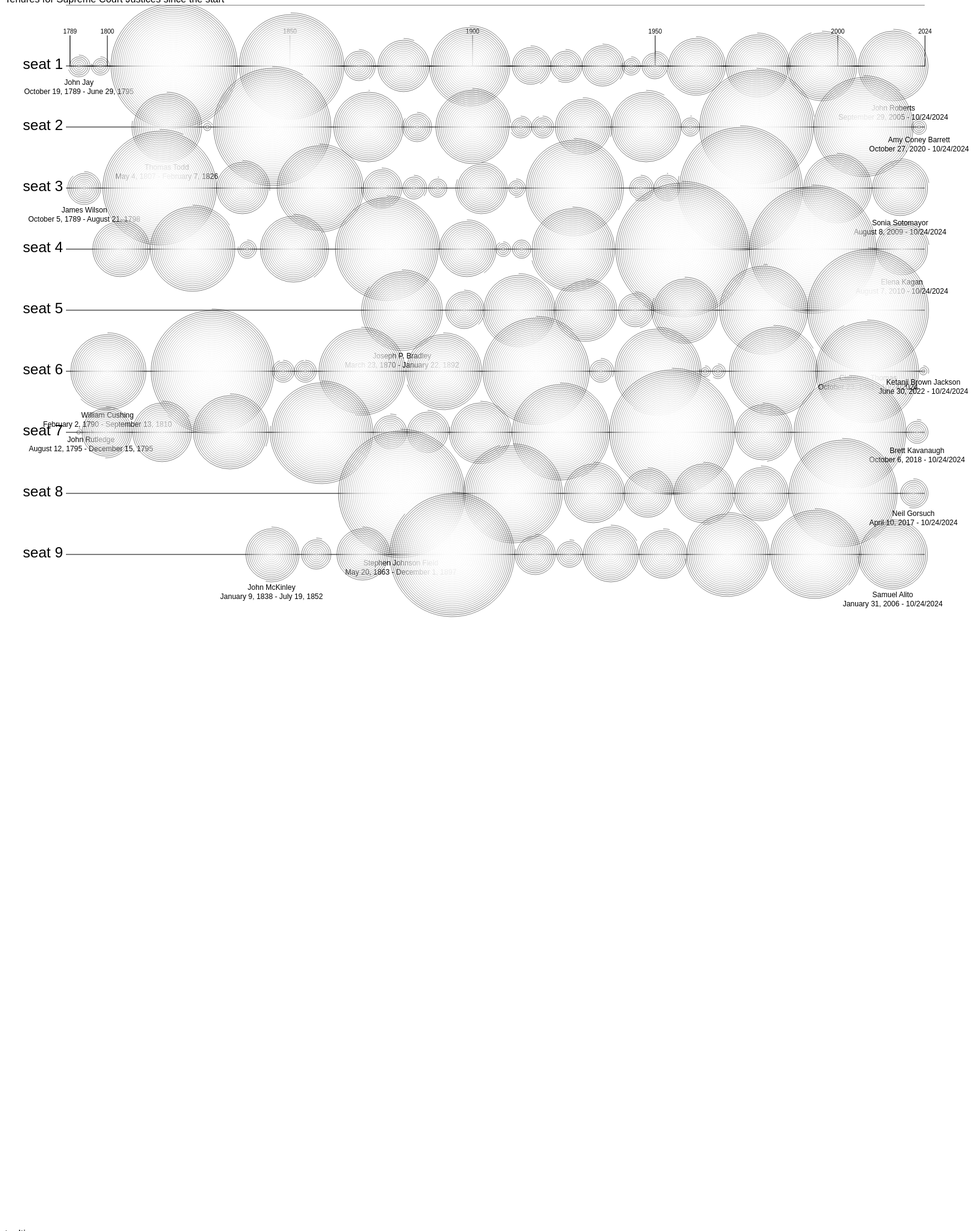
D3 v7 page, settled after 480 driven frames (8 s of simulated time); the page loaded 2 data file(s).



    var minDate = new Date("October 5, 1789")
    var maxDate = new Date()
    var xScale = d3.scaleLinear().domain([minDate,maxDate]).range([0,1400])
    var grid = 100
    var yearlyRadiusOffset = 3

    Promise.all([d3.csv("scotus_succession_flip.csv"),d3.csv("scotus_wiki.csv")])
            .then(function(d){
                var succession = d[0]
                var wiki = d[1]
                var formattedWiki = formatDict(wiki)
                //console.log(formattedWiki)
                //console.log(succession)



                var svg = d3.select("#chart")
                    .append("svg")
                    .attr("width",1800)
                    .attr("height",2000)
                    .append("g")
                    .attr("transform","translate(100,0)")

                var xAxis = d3.axisTop().scale(xScale)
                .tickValues([new Date("October 19, 1789"),new Date("January 1, 1800"),new Date("January 1, 1850"),new Date("January 1, 1900"),new Date("January 1, 1950"),new Date("January 1, 2000"),new Date()])
                .tickSize(grid/2)
                .tickFormat(function(d,i){return [1789,1800,1850,1900,1950,2000,2024][i]})
                
                var axis = svg.append("g").attr("transform","translate("+yearlyRadiusOffset*2+","+grid+")")

                axis.call(xAxis)

                    for(var i in succession ){
                        var sLine = succession[i]
                        svg.append("text").text("seat "+(parseInt(i)+1)).attr("x",-5)
                        .attr("y",(parseInt(i)+1)*grid+5)
                        .attr("text-anchor","end")
                        .attr("font-size",24)
                       
                        svg.append("line")
                        .attr("stroke","black")
                        .attr("x1", 0)
                        .attr("y1", grid*(parseInt(i)+1))
                        .attr("x2", xScale(new Date())+yearlyRadiusOffset*2)
                        .attr("y2", grid*(parseInt(i)+1))
                        

                       // console.log(i)
                        for(var s in sLine){

                            var nameKey = sLine[s].split(" ").join("_").replace(".","")
                            if(formattedWiki[nameKey]!=undefined){
                                var startDate = formattedWiki[nameKey]["start date"]
                                var endDate = formattedWiki[nameKey]["end date"]

                                var startDateNumber = new Date(startDate)
                                var days = Math.round((new Date(endDate)-new Date(startDate))/1000/60/60/24)
                                // console.log(days)
                                // console.log(startDate,endDate)
                              //  console.log(s,Object.values(sLine)) 
                                if(s == Object.values(sLine).filter(n => n).length-1 || s == 1){
                                  
                                    drawRipple(i,formattedWiki[nameKey],startDateNumber,days,svg,true)
                                }
                                else{
                                    drawRipple(i,formattedWiki[nameKey],startDateNumber,days,svg,false)

                                }

                            }
                           
                        }

                       // break

                    }                
                    
            })

    function drawRipple(seatNumber,wiki,startDate,days,svg,firstLast){
        var opacity = .1

        var years = Math.floor(days/365)
        //var colorScale = d3.scaleLinear().domain([18,30]).range(["black","red"])
       // var color =colorScale(years)
        var color = "black"

        var leftOverDays = days-years*365
        var leftOverPercent = leftOverDays/365
        var leftOverDegrees = leftOverPercent*360
        var leftOverRadians = leftOverDegrees*(Math.PI/180)
       // console.log(days,years,leftOverDays,leftOverPercent,leftOverDegrees, leftOverRadians)

       var xOffset = xScale(new Date(startDate))+(years+2)*yearlyRadiusOffset
        var yOffset = (parseInt(seatNumber)+1)*grid
       // console.log(startDate,xOffset)

        //Math.round(days/365*10)/10+" yrs"// years+" years "+leftOverDays+" days"
        var justiceRipple = svg.append("g").attr("transform","translate("+xOffset+","+yOffset+")")
        .on("mouseover",function(d,i){
            d3.select(this).selectAll("circle").attr("stroke","magenta")
            d3.select(this).selectAll("path").attr("stroke","magenta")
            
            d3.select(this).selectAll("text").attr("opacity",1)

            d3.select("#tooltip").html("test")

        })
        .on("mouseout",function(d,i){
            d3.select(this).selectAll("circle").attr("stroke",color)
            d3.select(this).selectAll("path").attr("stroke",color)
            d3.select(this).selectAll("text").attr("opacity",0)
            if(firstLast ===true){
              justiceLabel.selectAll("text").attr("opacity",1)
             }

        })
       
        var nameLabel =wiki.name
        var dateLabel = wiki["start date"]+" - "+wiki["end date"]

       var justiceLabel = justiceRipple.append("g")
       justiceLabel.append("text").text(nameLabel).attr("x",0).attr("y",(years+2)*yearlyRadiusOffset+10)
        .attr("text-anchor","middle").attr("opacity",0).attr("font-size",12)

        justiceLabel.append("text").text(dateLabel).attr("x",0).attr("y",(years+2)*yearlyRadiusOffset+25)
        .attr("text-anchor","middle").attr("opacity",0).attr("font-size",12)

        if(firstLast ===true){
            justiceLabel.selectAll("text").attr("opacity",1)
        }
       

        justiceRipple.selectAll("circle")
            .data(new Array(years))
            .enter()
            .append("circle")
            .attr("cx",0)
            .attr("cy",0)
            .attr("r",function(d,i){return (i+1)*yearlyRadiusOffset})
            .attr("fill","white")
            .attr("stroke",color)
            .attr("stroke-width",.5)
            .attr("fill-opacity",opacity)


        justiceRipple//.selectAll('arc')
        .append("path")
        .attr("opacity",1)
        .attr("fill","none")
        .attr('stroke',color)            
        .attr("stroke-width",.25)
        .attr("d",d3.arc()({
            innerRadius: (parseInt(years)+1)*yearlyRadiusOffset,
            outerRadius: (parseInt(years)+1)*yearlyRadiusOffset,
            startAngle:0, 
            endAngle: leftOverRadians 
     }))
    }

    function formatDict(data){
        var formatted = {}
        for(var i in data){
            if(data[i].name!=undefined){
                var nameKey =data[i].name.split(" ").join("_").replace(".","")
                formatted[nameKey]=data[i]
            }
        }
        return formatted
    }
         
  

### data: scotus_wiki.csv
number, justice, name, birth, death, State[c], Position, Succeeded, Tenure, start date, end date, end reason, days, Date confirmed(Vote
115, Amy Coney Barrett(born 1972), Amy Coney Barrett, 1972, , IN, AssociateJustice, Ginsburg, October 27, 2020–Incumbent, October 27, 2020, 10/24/2024, , 1458, October 26, 2020(52–48)
116, Ketanji Brown Jackson(born 1970), Ketanji Brown Jackson, 1970, , DC, AssociateJustice, Breyer, June 30, 2022–Incumbent, June 30, 2022, 10/24/2024, , 847, April 7, 2022(53–47)
113, Neil Gorsuch(born 1967), Neil Gorsuch, 1967, , CO, AssociateJustice, Scalia, April 10, 2017–Incumbent, April 10, 2017, 10/24/2024, , 2754, April 7, 2017(54–45)
114, Brett Kavanaugh(born 1965), Brett Kavanaugh, 1965, , MD, AssociateJustice, Kennedy, October 6, 2018–Incumbent, October 6, 2018, 10/24/2024, , 2210, October 6, 2018(50–48)
112, Elena Kagan(born 1960), Elena Kagan, 1960, , MA, AssociateJustice, Stevens, August 7, 2010–Incumbent, August 7, 2010, 10/24/2024, , 5192, August 5, 2010(63–37)
109, John Roberts(born 1955), John Roberts, 1955, , MD, ChiefJustice, Rehnquist, September 29, 2005–Incumbent, September 29, 2005, 10/24/2024, , 6965, September 29, 2005(78–22)
111, Sonia Sotomayor(born 1954), Sonia Sotomayor, 1954, , NY, AssociateJustice, Souter, August 8, 2009–Incumbent, August 8, 2009, 10/24/2024, , 5556, August 6, 2009(68–31)
110, Samuel Alito(born 1950), Samuel Alito, 1950, , NJ, AssociateJustice, O'Connor, January 31, 2006–Incumbent, January 31, 2006, 10/24/2024, , 6841, January 31, 2006(58–42)
105, David Souter(born 1939), David Souter, 1939, , NH, AssociateJustice, Brennan, October 9, 1990–June 29, 2009(Retired), October 9, 1990, June 29, 2009, (Retired), 6838, October 2, 1990(90–9)
108, Stephen Breyer(born 1938), Stephen Breyer, 1938, , MA, AssociateJustice, Blackmun, August 3, 1994–June 30, 2022(Retired), August 3, 1994, June 30, 2022, (Retired), 10193, July 29, 1994(87–9)
104, Anthony Kennedy(born 1936), Anthony Kennedy, 1936, , CA, AssociateJustice, Powell, February 18, 1988–July 31, 2018(Retired), February 18, 1988, July 31, 2018, (Retired), 11121, February 3, 1988(97–0)
106, Clarence Thomas(born 1948), Clarence Thomas, 1948, , GA, AssociateJustice, T. Marshall, October 23, 1991–Incumbent, October 23, 1991, 10/24/2024, , 12055, October 15, 1991(52–48)
103, Antonin Scalia(1936–2016), Antonin Scalia, 1936, 2016, VA, AssociateJustice, Rehnquist, September 26, 1986–February 13, 2016(Die…, September 26, 1986, February 13, 2016, (Died), 10732, September 17, 1986(98–0)
107, Ruth Bader Ginsburg(1933–2020), Ruth Bader Ginsburg, 1933, 2020, NY, AssociateJustice, B. White, August 10, 1993–September 18, 2020(Died), August 10, 1993, September 18, 2020, (Died), 9901, August 3, 1993(96–3)
102, Sandra Day O'Connor(1930–2023), Sandra Day O'Connor, 1930, 2023, AZ, AssociateJustice, Stewart, September 25, 1981–January 31, 2006(Reti…, September 25, 1981, January 31, 2006, (Retired), 8894, September 21, 1981(99–0)
100, William Rehnquist(1924–2005), William Rehnquist1, 1924, 2005, VA, ChiefJustice, Burger, September 26, 1986–September 3, 2005(Die…, September 26, 1986, September 3, 2005, (Died), 6917, September 17, 1986(65–33)
100, William Rehnquist(1924–2005), William Rehnquist2, 1924, 2005, AZ, AssociateJustice, J. Harlan II, January 7, 1972[n]–September 26, 1986(Co…, January 7, 1972, September 26, 1986, (Continued as chief justice), 5376, December 10, 1971(68–26)
101, John Paul Stevens(1920–2019), John Paul Stevens, 1920, 2019, IL, AssociateJustice[o], Douglas, December 19, 1975–June 29, 2010(Retired), December 19, 1975, June 29, 2010, (Retired), 12611, December 17, 1975(98–0)
93, Byron White(1917–2002), Byron White, 1917, 2002, CO, AssociateJustice, Whittaker, April 16, 1962–June 28, 1993(Retired), April 16, 1962, June 28, 1993, (Retired), 11396, April 11, 1962(Acclamation)
92, Potter Stewart(1915–1985), Potter Stewart, 1915, 1985, OH, AssociateJustice, Burton, October 14, 1958[f]–July 3, 1981(Retired…, October 14, 1958, July 3, 1981, (Retired), 8298, May 5, 1959(70–17)
95, Abe Fortas(1910–1982), Abe Fortas, 1910, 1982, TN, AssociateJustice, Goldberg, October 4, 1965–May 14, 1969(Resigned), October 4, 1965, May 14, 1969, (Resigned), 1318, August 11, 1965(Acclamation)
98, Harry Blackmun(1908–1999), Harry Blackmun, 1908, 1999, MN, AssociateJustice, Fortas, June 9, 1970–August 3, 1994(Retired), June 9, 1970, August 3, 1994, (Retired), 8821, May 12, 1970(94–0)
96, Thurgood Marshall(1908–1993), Thurgood Marshall, 1908, 1993, NY, AssociateJustice, Clark, October 2, 1967–October 1, 1991(Retired), October 2, 1967, October 1, 1991, (Retired), 8765, August 30, 1967(69–11)
94, Arthur Goldberg(1908–1990), Arthur Goldberg, 1908, 1990, IL, AssociateJustice, Frankfurter, October 1, 1962–July 25, 1965(Resigned), October 1, 1962, July 25, 1965, (Resigned), 1028, September 25, 1962(Acclamation)
97, Warren E. Burger(1907–1995), Warren E. Burger, 1907, 1995, VA, ChiefJustice, Warren, June 23, 1969–September 26, 1986(Retired…, June 23, 1969, September 26, 1986, (Retired), 6304, June 9, 1969(74–3)
99, Lewis F. Powell Jr.(1907–1998), Lewis F. Powell Jr., 1907, 1998, VA, AssociateJustice, Black, January 7, 1972[n]–June 26, 1987(Retired…, January 7, 1972, June 26, 1987, (Retired), 5649, December 6, 1971(89–1)
90, William J. Brennan Jr.(1906–1997), William J. Brennan Jr., 1906, 1997, NJ, AssociateJustice, Minton, October 16, 1956[f]–July 20, 1990(Retire…, October 16, 1956, July 20, 1990, (Retired), 12330, March 19, 1957(Acclamation)
91, Charles Evans Whittaker(1901–1973), Charles Evans Whittaker, 1901, 1973, MO, AssociateJustice, Reed, March 25, 1957–March 31, 1962(Retired), March 25, 1957, March 31, 1962, (Retired), 1832, March 19, 1957(Acclamation)
86, Tom C. Clark(1899–1977), Tom C. Clark, 1899, 1977, TX, AssociateJustice, Murphy, August 24, 1949–June 12, 1967(Retired), August 24, 1949, June 12, 1967, (Retired), 6501, August 18, 1949(73–8)
… [head cut at 6 KiB]
### data: scotus_succession_flip.csv
seat, 1, 2, 3, 4, 5, 6, 7, 8, 9, 10, 11, 12, 13, 14, 15, 16, 17
1, John Jay, John Rutledge, Oliver Ellsworth, John Marshall, Roger B. Taney, Salmon P. Chase, Morrison Waite, Melville Fuller, Edward Douglass White2, William Howard Taft, Charles Evans Hughes1, Harlan F. Stone2, Fred M. Vinson, Earl Warren, Warren E. Burger, William Rehnquist1, John Roberts
2, Thomas Todd, Robert Trimble, John McLean, Noah Haynes Swayne, Stanley Matthews, David J. Brewer, Charles Evans Hughes2, John Hessin Clarke, George Sutherland, Stanley Forman Reed, Charles Evans Whittaker, Byron White, Ruth Bader Ginsburg, Amy Coney Barrett, , , 
3, James Wilson, Bushrod Washington, Henry Baldwin, Robert Cooper Grier, William Strong, William Burnham Woods, Lucius Quintus Cincinnatus Lamar, Howell E. Jackson, Rufus W. Peckham, Horace Harmon Lurton, James Clark McReynolds, James F. Byrnes??, Wiley Blount Rutledge, Sherman Minton, William J. Brennan Jr., David Souter, Sonia Sotomayor
4, John Blair Jr., Samuel Chase, Gabriel Duvall, Philip P. Barbour, Peter Vivian Daniel, Samuel Freeman Miller, Henry Billings Brown, William Henry Moody, Joseph Rucker Lamar, Louis Brandeis, William O. Douglas, John Paul Stevens, Elena Kagan, , , , 
5, Joseph P. Bradley, George Shiras Jr., William R. Day, Pierce Butler, Frank Murphy, Tom C. Clark, Thurgood Marshall, Clarence Thomas, , , , , , , , , 
6, William Cushing, Joseph Story, Levi Woodbury, Benjamin Robbins Curtis, Nathan Clifford, Horace Gray, Oliver Wendell Holmes Jr., Benjamin N. Cardozo, Felix Frankfurter, Arthur Goldberg, Abe Fortas, Harry Blackmun, Stephen Breyer, Ketanji Brown Jackson, , , 
7, John Rutledge, Thomas Johnson, William Paterson, Henry Brockholst Livingston, Smith Thompson, Samuel Nelson, Ward Hunt, Samuel Blatchford, Edward Douglass White1, Willis Van Devanter, Hugo Black, Lewis F. Powell Jr., Anthony Kennedy, Brett Kavanaugh, , , 
8, Stephen Johnson Field, Joseph McKenna, Harlan F. Stone1, Robert H. Jackson, John Marshall Harlan II, William Rehnquist2, Antonin Scalia, Neil Gorsuch, , , , , , , , , 
9, John McKinley, John Archibald Campbell, David Davis, John Marshall Harlan, Mahlon Pitney, Edward Terry Sanford, Owen Roberts, Harold Hitz Burton, Potter Stewart, Sandra Day O'Connor, Samuel Alito, , , , , , 